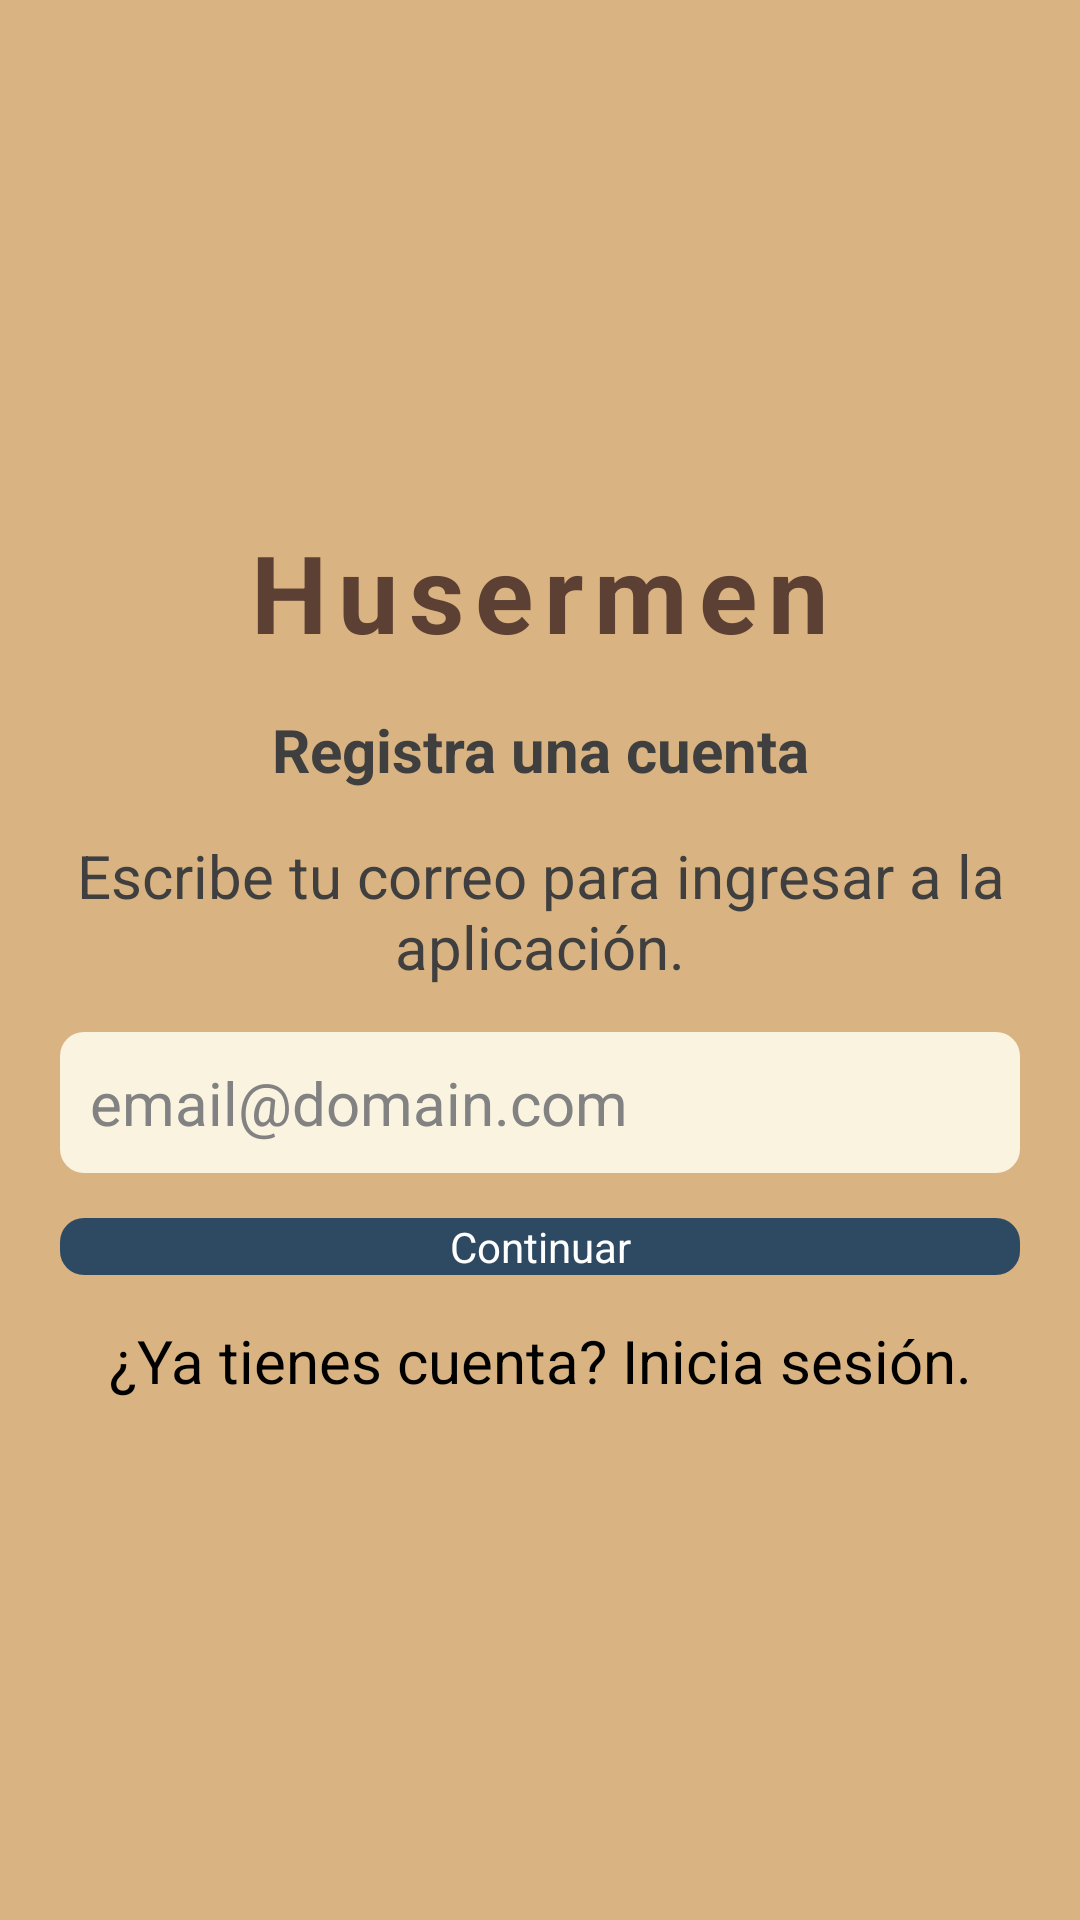

Produce the Android XML layout that renders to this screen, including the resource entries it uses.
<!-- AndroidManifest.xml: application theme Theme.HusermenApp -->
<!-- res/layout/activity_signup.xml -->
<?xml version="1.0" encoding="utf-8"?>
<LinearLayout xmlns:android="http://schemas.android.com/apk/res/android"
    xmlns:app="http://schemas.android.com/apk/res-auto"
    xmlns:tools="http://schemas.android.com/tools"
    android:id="@+id/main"
    android:layout_width="match_parent"
    android:layout_height="match_parent"
    android:orientation="vertical"
    android:gravity="center_vertical"
    tools:context=".Signup"
    style="@style/backgroundStyleNormal">

    
    <TextView
        android:layout_width="match_parent"
        android:layout_height="wrap_content"
        android:text="@string/name"
        android:textAlignment="center"
        style="@style/textStyleTitle"
        android:layout_marginBottom="15dp" />

    
    <TextView
        android:layout_width="match_parent"
        android:layout_height="wrap_content"
        android:text="Registra una cuenta"
        android:textAlignment="center"
        android:textStyle="bold"
        style="@style/textStyleNormal"
        android:layout_marginBottom="15dp" />

    <TextView
        android:layout_width="match_parent"
        android:layout_height="wrap_content"
        android:text="Escribe tu correo para ingresar a la aplicación."
        android:textAlignment="center"
        style="@style/textStyleNormal"
        android:layout_marginBottom="15dp" />

    
    <EditText
        android:id="@+id/etEmail"
        android:layout_width="match_parent"
        android:layout_height="wrap_content"
        android:hint="email@domain.com"
        android:inputType="textEmailAddress"
        style="@style/labelStyle"
        android:padding="10dp"
        android:layout_marginBottom="15dp" />

    
    <Button
        android:id="@+id/btnSignupForm"
        android:layout_width="match_parent"
        android:layout_height="wrap_content"
        android:text="Continuar"
        style="@style/styleMainButtons"
        android:layout_marginBottom="15dp" />

    
    <Button
        android:id="@+id/btnBackToLogin"
        android:layout_width="match_parent"
        android:layout_height="wrap_content"
        android:text="¿Ya tienes cuenta? Inicia sesión."
        android:background="@android:color/transparent"
        android:textColor="@color/black"
        android:textAlignment="center"
        style="@style/textStyleNormal" />

</LinearLayout>
<!-- resources referenced by this layout -->
<resources>
  <color name="black">#FF000000</color>
  <string name="name">Husermen</string>
  <style name="backgroundStyleNormal">
          <item name="android:background">@color/fondo_general</item>
          <item name="android:padding">20dp</item>
      </style>
  <style name="labelStyle">
          <item name="android:textSize">@dimen/text_size_normal</item>
          <item name="android:background">@drawable/background_image_view_items</item>
          <item name="android:textColor">@color/texto_normal</item>
          <item name="android:textColorHint">#828282</item>
      </style>
  <style name="styleMainButtons">
          <item name="android:background">@drawable/background_main_buttons</item>
          <item name="android:textAlignment">center</item>
          <item name="android:gravity">center</item>
          <item name="borderRound">200dp</item>
      </style>
  <style name="textStyleNormal">
          <item name="android:textSize">@dimen/text_size_normal</item>
          <item name="android:textColor">@color/texto_normal</item>
      </style>
  <style name="textStyleTitle">
          <item name="android:textSize">@dimen/text_size_titulo</item>
          <item name="android:textColor">@color/texto_principal</item>
          <item name="android:textStyle">bold</item>
          <item name="android:letterSpacing">.1</item>
      </style>
  <style name="Theme.HusermenApp" parent="Base.Theme.HusermenApp" />
  <color name="fondo_general">#FFD9B382</color>
  <dimen name="text_size_normal">20sp</dimen>
  <!-- drawable background_image_view_items (drawable) -->
  <?xml version="1.0" encoding="utf-8"?>
  <shape xmlns:android="http://schemas.android.com/apk/res/android">
      <solid android:color="@color/fondos_tarjetas" />
      <corners android:radius="8dp"/>
  </shape>
  <color name="texto_normal">#FF3F3F3F</color>
  <!-- drawable background_main_buttons (drawable) -->
  <?xml version="1.0" encoding="utf-8"?>
  <shape xmlns:android="http://schemas.android.com/apk/res/android">
      <solid android:color="@color/botones_principales" />
      <corners android:radius="8dp" />
  </shape>
  <dimen name="text_size_titulo">36sp</dimen>
  <color name="texto_principal">#FF5C4033</color>
  <style name="Base.Theme.HusermenApp" parent="Theme.AppCompat">
          
          
          <item name="android:textViewStyle">@null</item>
          <item name="android:buttonStyle">@null</item>
      </style>
  <color name="fondos_tarjetas">#FFFAF3E0</color>
  <color name="botones_principales">#FF2E4A62</color>
</resources>
